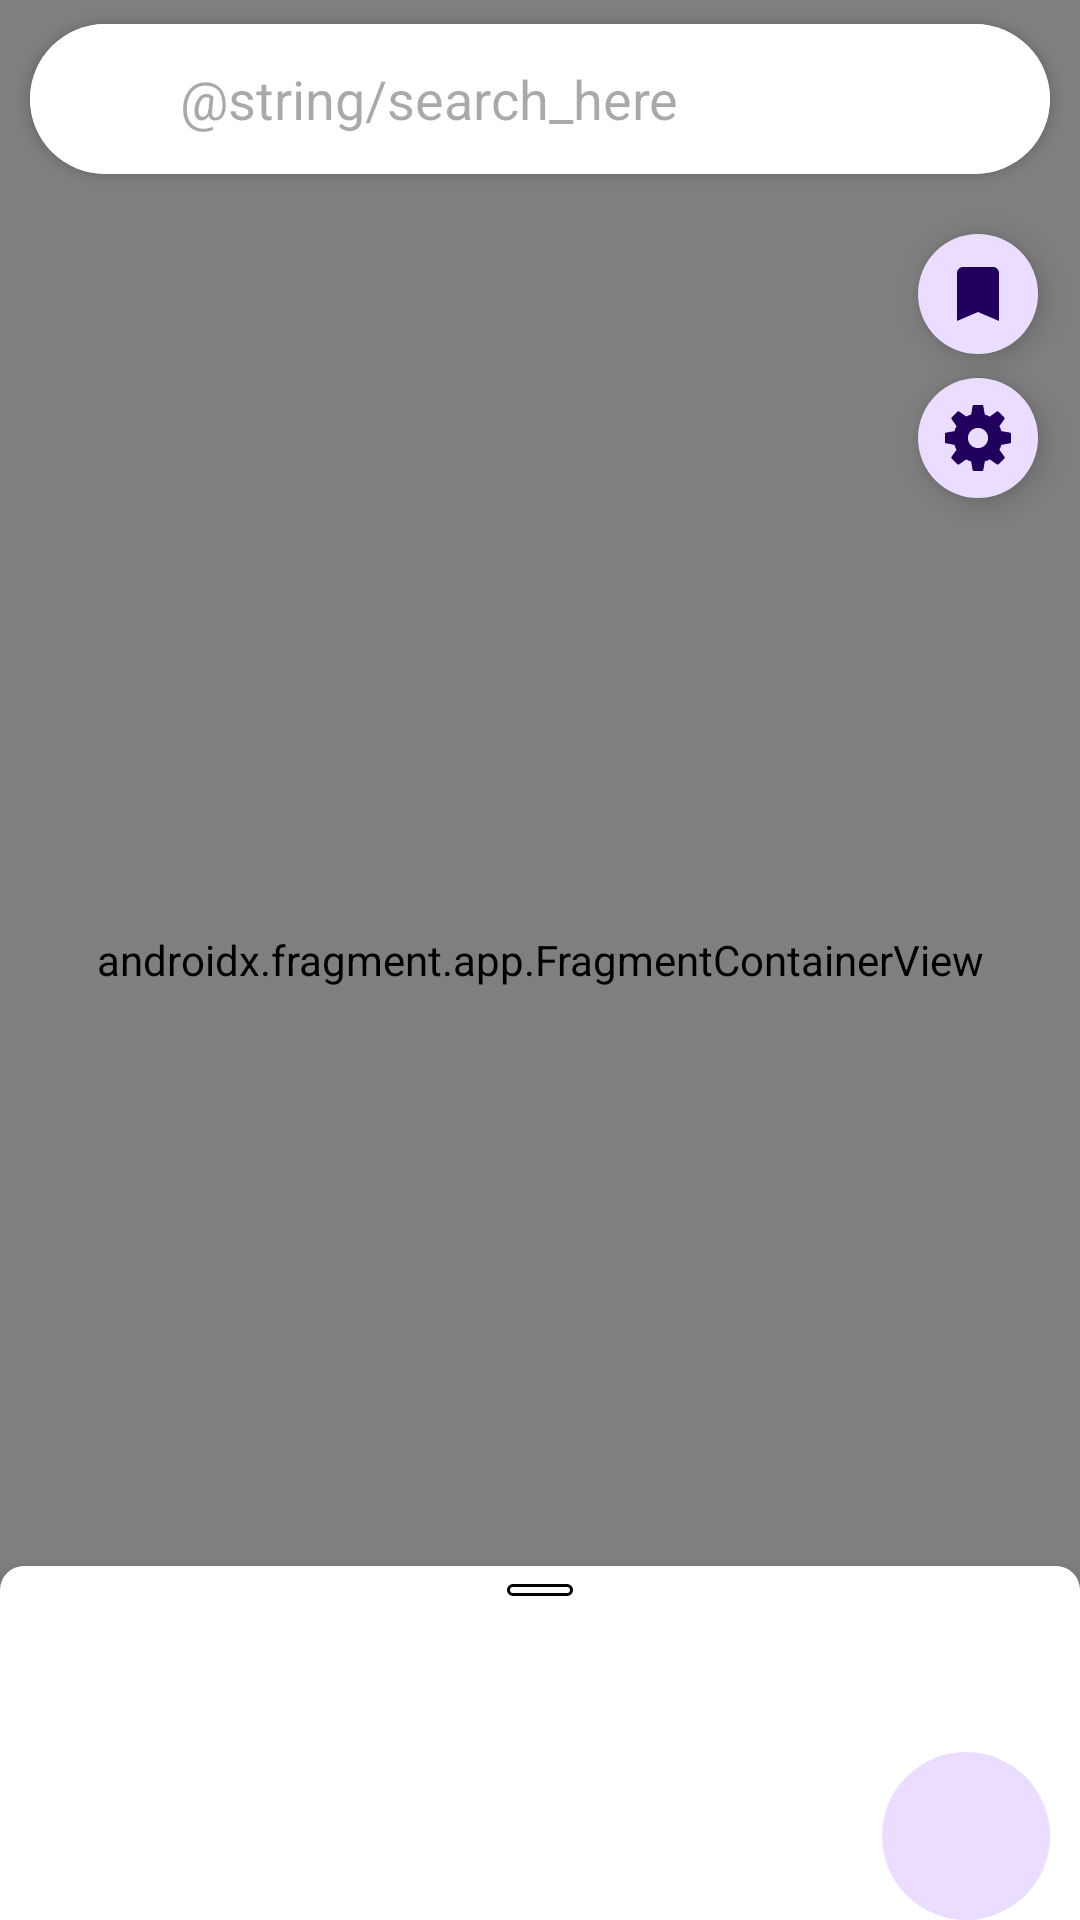

Layout XML and referenced resources for this Android screen:
<!-- AndroidManifest.xml: application theme Theme.Weather -->
<!-- res/layout/fragment_map.xml -->
<?xml version="1.0" encoding="utf-8"?>
<androidx.coordinatorlayout.widget.CoordinatorLayout xmlns:android="http://schemas.android.com/apk/res/android"
    xmlns:app="http://schemas.android.com/apk/res-auto"
    android:layout_width="match_parent"
    android:layout_height="match_parent">

    <androidx.fragment.app.FragmentContainerView
        android:id="@+id/map_fragment_container"
        android:name="com.google.android.gms.maps.SupportMapFragment"
        android:layout_width="match_parent"
        android:layout_height="match_parent" />

    <androidx.constraintlayout.widget.ConstraintLayout
        android:layout_width="match_parent"
        android:layout_height="match_parent"
        android:fitsSystemWindows="true">

        <androidx.cardview.widget.CardView
            android:id="@+id/search_field"
            android:layout_width="0dp"
            android:layout_height="@dimen/search_field_height"
            android:layout_marginHorizontal="@dimen/search_field_margin_horizontal"
            android:layout_marginTop="@dimen/default_margin"
            android:elevation="@dimen/map_button_elevation"
            app:cardCornerRadius="@dimen/map_radius"
            app:layout_constraintEnd_toEndOf="parent"
            app:layout_constraintStart_toStartOf="parent"
            app:layout_constraintTop_toTopOf="parent">

            <androidx.appcompat.widget.AppCompatTextView
                android:layout_width="match_parent"
                android:layout_height="@dimen/search_field_height"
                android:background="@color/white"
                android:gravity="center_vertical"
                android:hint="@string/search_here"
                android:paddingStart="@dimen/map_pudding"
                android:textSize="@dimen/search_field_text_size" />

            <androidx.appcompat.widget.AppCompatImageView
                android:layout_width="30dp"
                android:layout_height="30dp"
                android:layout_marginVertical="@dimen/map_image_margin"
                android:layout_marginStart="@dimen/map_image_margin"
                android:foreground="@drawable/ic_red_pin" />
        </androidx.cardview.widget.CardView>

        <com.google.android.material.floatingactionbutton.FloatingActionButton
            android:id="@+id/saved_locations"
            android:layout_width="wrap_content"
            android:layout_height="wrap_content"
            android:layout_marginHorizontal="@dimen/map_button_margin"
            android:layout_marginVertical="16dp"
            android:elevation="@dimen/map_button_elevation"
            android:src="@drawable/ic_bookmarks"
            app:fabCustomSize="@dimen/ma_fab_size"
            app:layout_constraintEnd_toEndOf="parent"
            app:layout_constraintTop_toBottomOf="@id/search_field"
            app:shapeAppearance="@drawable/bg_flouting_button" />

        <com.google.android.material.floatingactionbutton.FloatingActionButton
            android:id="@+id/settings"
            android:layout_width="wrap_content"
            android:layout_height="wrap_content"
            android:layout_marginHorizontal="@dimen/map_button_margin"
            android:elevation="@dimen/map_button_elevation"
            android:src="@drawable/ic_settings"
            app:fabCustomSize="@dimen/ma_fab_size"
            app:layout_constraintEnd_toEndOf="parent"
            app:layout_constraintTop_toBottomOf="@id/saved_locations"
            app:shapeAppearance="@drawable/bg_flouting_button" />

        <com.google.android.material.floatingactionbutton.FloatingActionButton
            android:id="@+id/user_location"
            android:layout_width="wrap_content"
            android:layout_height="wrap_content"
            android:layout_margin="@dimen/map_button_margin"
            android:elevation="@dimen/map_button_elevation"
            android:src="@drawable/ic_find_my_location"
            app:fabSize="mini"
            app:layout_constraintBottom_toBottomOf="parent"
            app:layout_constraintEnd_toEndOf="parent"
            app:shapeAppearance="@drawable/bg_flouting_button" />
    </androidx.constraintlayout.widget.ConstraintLayout>

    <FrameLayout
        android:id="@+id/bottom_sheet"
        android:layout_width="match_parent"
        android:layout_height="match_parent"
        android:background="@drawable/bg_bottom_sheet"
        android:elevation="@dimen/map_bottom_sheet_elevation"
        app:behavior_hideable="true"
        app:behavior_peekHeight="@dimen/bottom_sheet_peek_height"
        app:layout_behavior="com.google.android.material.bottomsheet.BottomSheetBehavior">

        <View
            android:id="@+id/view"
            android:layout_width="@dimen/map_view_width"
            android:layout_height="@dimen/map_view_height"
            android:layout_gravity="top|center_horizontal"
            android:layout_marginVertical="@dimen/map_view_margin"
            android:background="@drawable/bg_search_field" />

        <androidx.fragment.app.FragmentContainerView
            android:layout_marginTop="@dimen/map_container_margin"
            android:id="@+id/weather_fragment_container"
            android:layout_width="match_parent"
            android:layout_height="match_parent" />
    </FrameLayout>

    <com.google.android.material.floatingactionbutton.FloatingActionButton
        android:id="@+id/save_location"
        android:layout_width="wrap_content"
        android:layout_height="wrap_content"
        android:layout_gravity="end|bottom"
        android:layout_marginHorizontal="@dimen/map_save_button_margin"
        android:elevation="@dimen/map_save_location_elevation"
        android:src="@drawable/ic_bookmark_add"
        app:fabSize="normal"
        app:shapeAppearance="@drawable/bg_flouting_button" />

    <androidx.fragment.app.FragmentContainerView
        android:id="@+id/child_fragment_container"
        android:layout_width="match_parent"
        android:layout_height="match_parent"
        android:elevation="@dimen/map_child_fragment_container_elevation" />
</androidx.coordinatorlayout.widget.CoordinatorLayout>
<!-- resources referenced by this layout -->
<resources>
  <color name="white">#FFFFFFFF</color>
  <dimen name="bottom_sheet_peek_height">118dp</dimen>
  <dimen name="default_margin">8dp</dimen>
  <dimen name="ma_fab_size">40dp</dimen>
  <dimen name="map_bottom_sheet_elevation">6dp</dimen>
  <dimen name="map_button_elevation">4dp</dimen>
  <dimen name="map_button_margin">10dp</dimen>
  <dimen name="map_child_fragment_container_elevation">10dp</dimen>
  <dimen name="map_container_margin">12dp</dimen>
  <dimen name="map_image_margin">10dp</dimen>
  <dimen name="map_pudding">50dp</dimen>
  <dimen name="map_radius">40dp</dimen>
  <dimen name="map_save_button_margin">10dp</dimen>
  <dimen name="map_save_location_elevation">8dp</dimen>
  <dimen name="map_view_height">4dp</dimen>
  <dimen name="map_view_margin">6dp</dimen>
  <dimen name="map_view_width">22dp</dimen>
  <dimen name="search_field_height">50dp</dimen>
  <dimen name="search_field_margin_horizontal">10dp</dimen>
  <dimen name="search_field_text_size">18sp</dimen>
  <!-- drawable bg_bottom_sheet (drawable) -->
  <?xml version="1.0" encoding="utf-8"?>
  <shape xmlns:android="http://schemas.android.com/apk/res/android"
      android:shape="rectangle">
      <solid android:color="?android:colorBackground" />
      <corners
          android:topLeftRadius="8dp"
          android:topRightRadius="8dp" />
  </shape>
  <!-- drawable bg_search_field (drawable) -->
  <?xml version="1.0" encoding="utf-8"?>
  <selector xmlns:android="http://schemas.android.com/apk/res/android">
      <item>
          <shape>
              <solid android:color="@color/white" />
              <corners android:radius="40dip" />
              <stroke android:width="1dp" android:color="@color/gray" />
          </shape>
      </item>
  </selector>
  <!-- drawable ic_bookmarks (drawable) -->
  <vector xmlns:android="http://schemas.android.com/apk/res/android"
      android:width="24dp"
      android:height="24dp"
      android:viewportWidth="24"
      android:viewportHeight="24">
      <path
          android:pathData="M17,3H7c-1.1,0 -2,0.9 -2,2v16l7,-3 7,3V5c0,-1.1 -0.9,-2 -2,-2z"
          android:fillColor="#000000" />
  </vector>
  <!-- drawable ic_red_pin (drawable) -->
  <vector xmlns:android="http://schemas.android.com/apk/res/android"
      android:width="30dp"
      android:height="30dp"
      android:viewportWidth="24"
      android:viewportHeight="24">
      <path
          android:pathData="M12,2C8.13,2 5,5.13 5,9c0,5.25 7,13 7,13s7,-7.75 7,-13c0,-3.87 -3.13,-7 -7,-7zM12,11.5c-1.38,0 -2.5,-1.12 -2.5,-2.5s1.12,-2.5 2.5,-2.5 2.5,1.12 2.5,2.5 -1.12,2.5 -2.5,2.5z"
          android:fillColor="#9E2626" />
  
  </vector>
  <string name="search_here">Поиск</string>
  <style name="Theme.Weather" parent="Base.Theme.Weather" />
  <color name="black">#FF000000</color>
  <style name="Base.Theme.Weather" parent="Theme.Material3.Light.NoActionBar">
          <item name="android:colorBackground">@color/white</item>
          <item name="android:windowTranslucentStatus">true</item>
      </style>
</resources>
